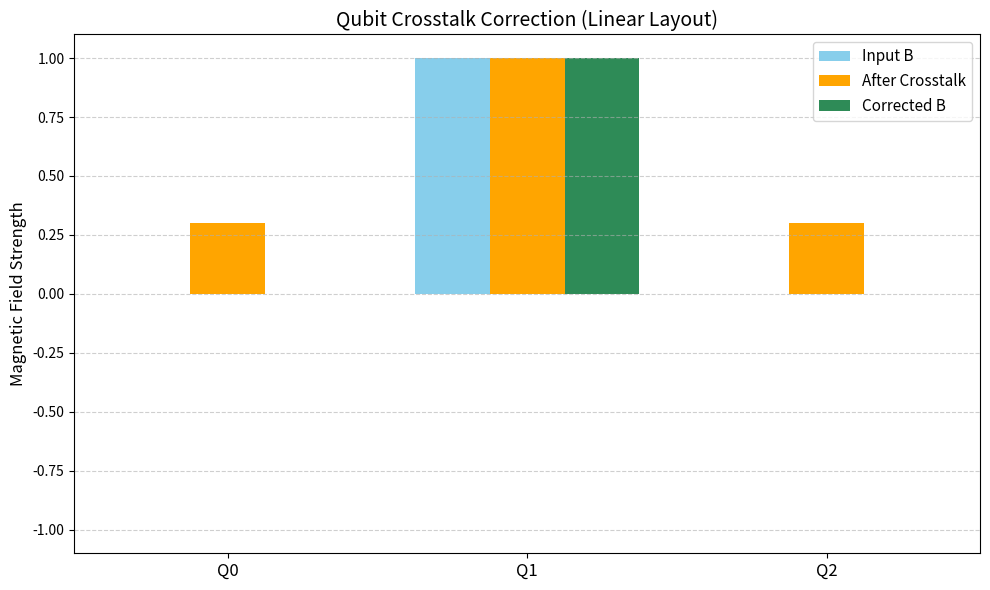

The script that saved this image:
import numpy as np
import matplotlib.pyplot as plt

# 큐비트 수
n = 3

# 입력 자기장: Q1만 자극
B_input = np.zeros(n)
B_input[1] = 1.0  # Q1에 자기장

# crosstalk 계수 (인접 큐비트 간 영향)
crosstalk_coeff = 0.3

# crosstalk 행렬 (Q1 → Q0, Q2)
C = np.eye(n)
C[0, 1] = crosstalk_coeff
C[2, 1] = crosstalk_coeff

# crosstalk 적용 후 자기장
B_effective = C @ B_input

# 보정 자기장: Q0, Q2에 -crosstalk 방향으로 인가
B_correction = np.zeros(n)
B_correction[0] = -C[0,1] * B_input[1]
B_correction[2] = -C[2,1] * B_input[1]

# 최종 자기장 (보정 포함)
B_total_corrected = B_effective + B_correction

# 시각화
labels = ['Q0', 'Q1', 'Q2']
x = np.arange(n)
bar_width = 0.25

plt.figure(figsize=(10, 6))

# 각 단계의 막대 그래프
plt.bar(x - bar_width, B_input, width=bar_width, label='Input B', color='skyblue')
plt.bar(x, B_effective, width=bar_width, label='After Crosstalk', color='orange')
plt.bar(x + bar_width, B_total_corrected, width=bar_width, label='Corrected B', color='seagreen')

# 시각적 요소
plt.xticks(x, labels, fontsize=12)
plt.ylabel('Magnetic Field Strength', fontsize=12)
plt.title('Qubit Crosstalk Correction (Linear Layout)', fontsize=14)
plt.legend(fontsize=11)
plt.grid(True, axis='y', linestyle='--', alpha=0.6)

# y축 스케일 자동 조정
y_max = max(np.max(np.abs(B_input)), np.max(np.abs(B_effective)), np.max(np.abs(B_total_corrected)))
plt.ylim(-y_max * 1.1, y_max * 1.1)

plt.tight_layout()
plt.show()
